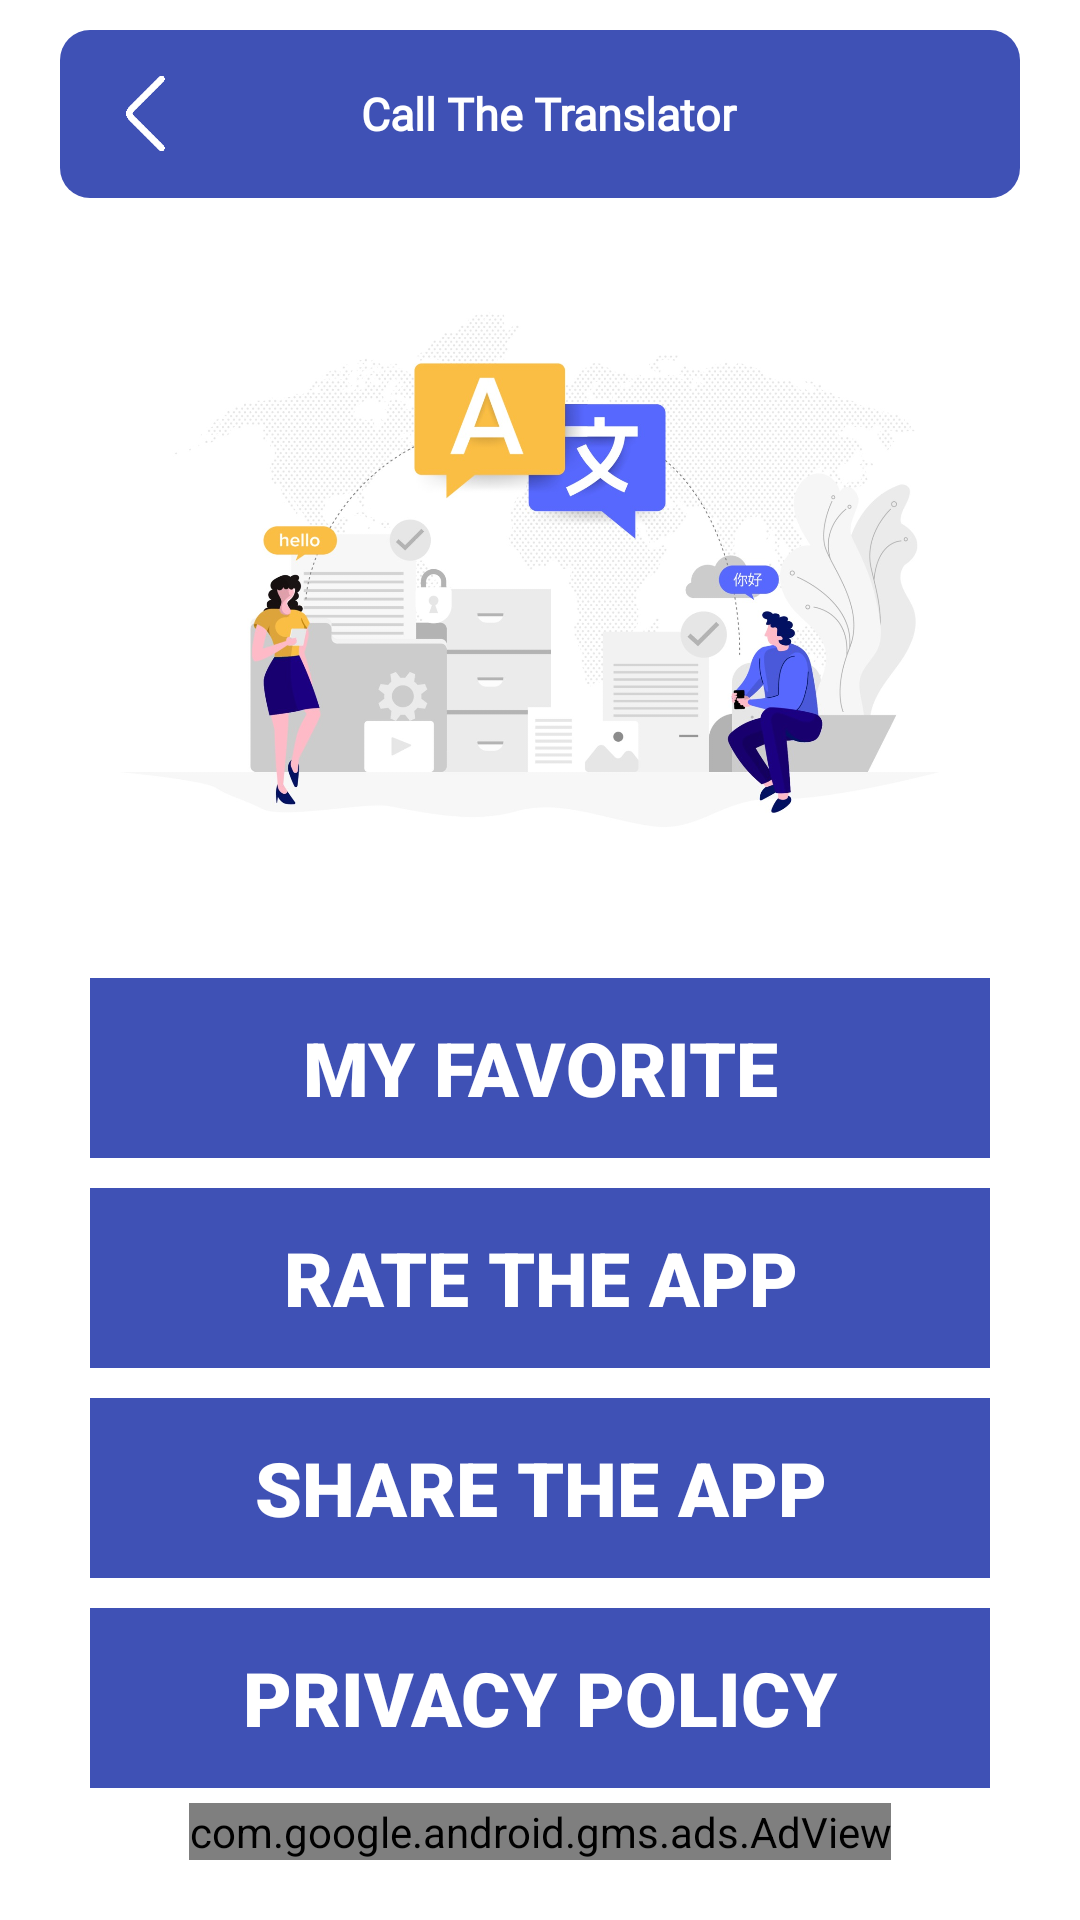

Android layout source for this screen:
<!-- AndroidManifest.xml: application theme Theme.MyTranslation -->
<!-- res/layout/activity_menu.xml -->
<?xml version="1.0" encoding="utf-8"?>
<RelativeLayout xmlns:android="http://schemas.android.com/apk/res/android"
    xmlns:app="http://schemas.android.com/apk/res-auto"
    xmlns:tools="http://schemas.android.com/tools"
    android:layout_width="match_parent"
    android:layout_height="match_parent"
    android:background="@color/backgroundColor"
    android:orientation="vertical"
    tools:context=".MenuActivity">


    <LinearLayout
        android:layout_width="match_parent"
        android:layout_height="match_parent"
        android:orientation="vertical">


        <androidx.appcompat.widget.Toolbar
            android:layout_width="match_parent"
            android:layout_height="wrap_content"
            android:layout_marginHorizontal="20sp"
            android:layout_marginVertical="10dp"
            android:background="@drawable/background_btn">

            <LinearLayout
                android:layout_width="match_parent"
                android:layout_height="match_parent"
                android:gravity="center_vertical"
                android:orientation="horizontal">

                <LinearLayout
                    android:layout_width="30dp"
                    android:layout_height="30dp"
                    android:layout_weight="1"
                    android:gravity="start|center">

                    <ImageView
                        android:id="@+id/btnMenu"
                        android:layout_width="25dp"
                        android:layout_height="25dp"
                        android:background="@drawable/back" />
                </LinearLayout>

                <TextView
                    android:id="@+id/title"
                    android:layout_width="wrap_content"
                    android:layout_height="wrap_content"
                    android:fontFamily="@font/lora"
                    android:text="@string/call_the_translator"
                    android:textColor="@color/whiteText"
                    android:textSize="15sp"
                    android:textStyle="bold" />

                <LinearLayout
                    android:layout_width="30dp"
                    android:layout_height="30dp"
                    android:layout_marginEnd="10dp"
                    android:layout_weight="1"
                    android:gravity="end">

                    <ImageView
                        android:id="@+id/btnFav"
                        android:layout_width="30dp"
                        android:layout_height="30dp"
                        android:background="@drawable/star2"
                        android:contentDescription="TODO" />
                </LinearLayout>


            </LinearLayout>

        </androidx.appcompat.widget.Toolbar>


        <ImageView
            android:id="@+id/logo"
            android:layout_width="match_parent"
            android:layout_height="200dp"
            android:layout_marginHorizontal="30dp"
            android:layout_marginTop="20sp"
            android:background="@drawable/lg"
            android:contentDescription="@string/app_name" />


        <TextView
            android:id="@+id/play"
            android:layout_width="match_parent"
            android:layout_height="60dp"
            android:layout_marginHorizontal="30dp"
            android:layout_marginTop="30dp"
            android:layout_marginBottom="5dp"
            android:background="@color/colorPrimary"
            android:fontFamily="sans-serif-black"
            android:gravity="center"
            android:text="@string/my_favorite"
            android:textColor="@color/whiteText"
            android:textSize="25sp"
            android:textStyle="bold" />



        <TextView
            android:id="@+id/btnRate"
            android:layout_width="match_parent"
            android:layout_height="60dp"
            android:layout_marginHorizontal="30dp"
            android:layout_marginVertical="5dp"
            android:background="@color/colorPrimary"
            android:fontFamily="sans-serif-black"
            android:gravity="center"
            android:text="@string/rate_the_app"
            android:textColor="@color/whiteText"
            android:textSize="25sp"
            android:textStyle="bold" />



        <TextView
            android:id="@+id/btnShare"
            android:layout_width="match_parent"
            android:layout_height="60dp"
            android:layout_marginHorizontal="30dp"
            android:layout_marginVertical="5dp"
            android:background="@color/colorPrimary"
            android:fontFamily="sans-serif-black"
            android:gravity="center"
            android:text="@string/share_the_app"
            android:textColor="@color/whiteText"
            android:textSize="25sp"
            android:textStyle="bold" />



        <TextView
            android:id="@+id/btnPrivacy"
            android:layout_width="match_parent"
            android:layout_height="60dp"
            android:layout_marginHorizontal="30dp"
            android:layout_marginTop="5dp"
            android:background="@color/colorPrimary"
            android:fontFamily="sans-serif-black"
            android:gravity="center"
            android:text="@string/privacy_policy"
            android:textColor="@color/whiteText"
            android:textSize="25sp"
            android:textStyle="bold" />

    </LinearLayout>


    <com.google.android.gms.ads.AdView xmlns:ads="http://schemas.android.com/apk/res-auto"
        android:id="@+id/adView"
        android:layout_width="wrap_content"
        android:layout_height="wrap_content"
        android:layout_alignParentBottom="true"
        android:layout_centerHorizontal="true"
        ads:adSize="BANNER"
        android:layout_marginBottom="20dp"
        ads:adUnitId="ca-app-pub-3940256099942544/6300978111" />

</RelativeLayout>
<!-- resources referenced by this layout -->
<resources>
  <color name="backgroundColor">#FFFFFF</color>
  <color name="colorPrimary">#3F51B5</color>
  <color name="whiteText">#FFFFFF</color>
  <!-- drawable back: png bitmap (drawable, 1330 bytes) -->
  <!-- drawable background_btn (drawable) -->
  <?xml version="1.0" encoding="utf-8"?>
  <shape xmlns:android="http://schemas.android.com/apk/res/android"
      android:shape="rectangle"
      android:padding="10dp">
  
      <solid android:color="@color/colorPrimary" />
      <corners
          android:radius="10dp" />
  
  </shape>
  <!-- drawable lg: jpg bitmap (drawable, 176392 bytes) -->
  <string name="app_name">TRANSLATE</string>
  <string name="call_the_translator">Call The Translator</string>
  <string name="my_favorite">MY FAVORITE</string>
  <string name="privacy_policy">PRIVACY POLICY</string>
  <string name="rate_the_app">RATE THE APP</string>
  <string name="share_the_app">SHARE THE APP</string>
  <style name="Theme.MyTranslation" parent="Theme.MaterialComponents.DayNight.NoActionBar">
          
          <item name="colorPrimary">@color/colorPrimary</item>
          <item name="colorPrimaryVariant">@color/colorPrimary</item>
          <item name="colorOnPrimary">@color/white</item>
          
          <item name="colorSecondary">@color/teal_200</item>
          <item name="colorSecondaryVariant">@color/teal_700</item>
          <item name="colorOnSecondary">@color/black</item>
          
          <item name="android:statusBarColor" tools:targetApi="l">?attr/colorPrimaryVariant</item>
          
      </style>
  <color name="white">#FFFFFFFF</color>
  <color name="teal_200">#FF03DAC5</color>
  <color name="teal_700">#FF018786</color>
  <color name="black">#FF000000</color>
</resources>
